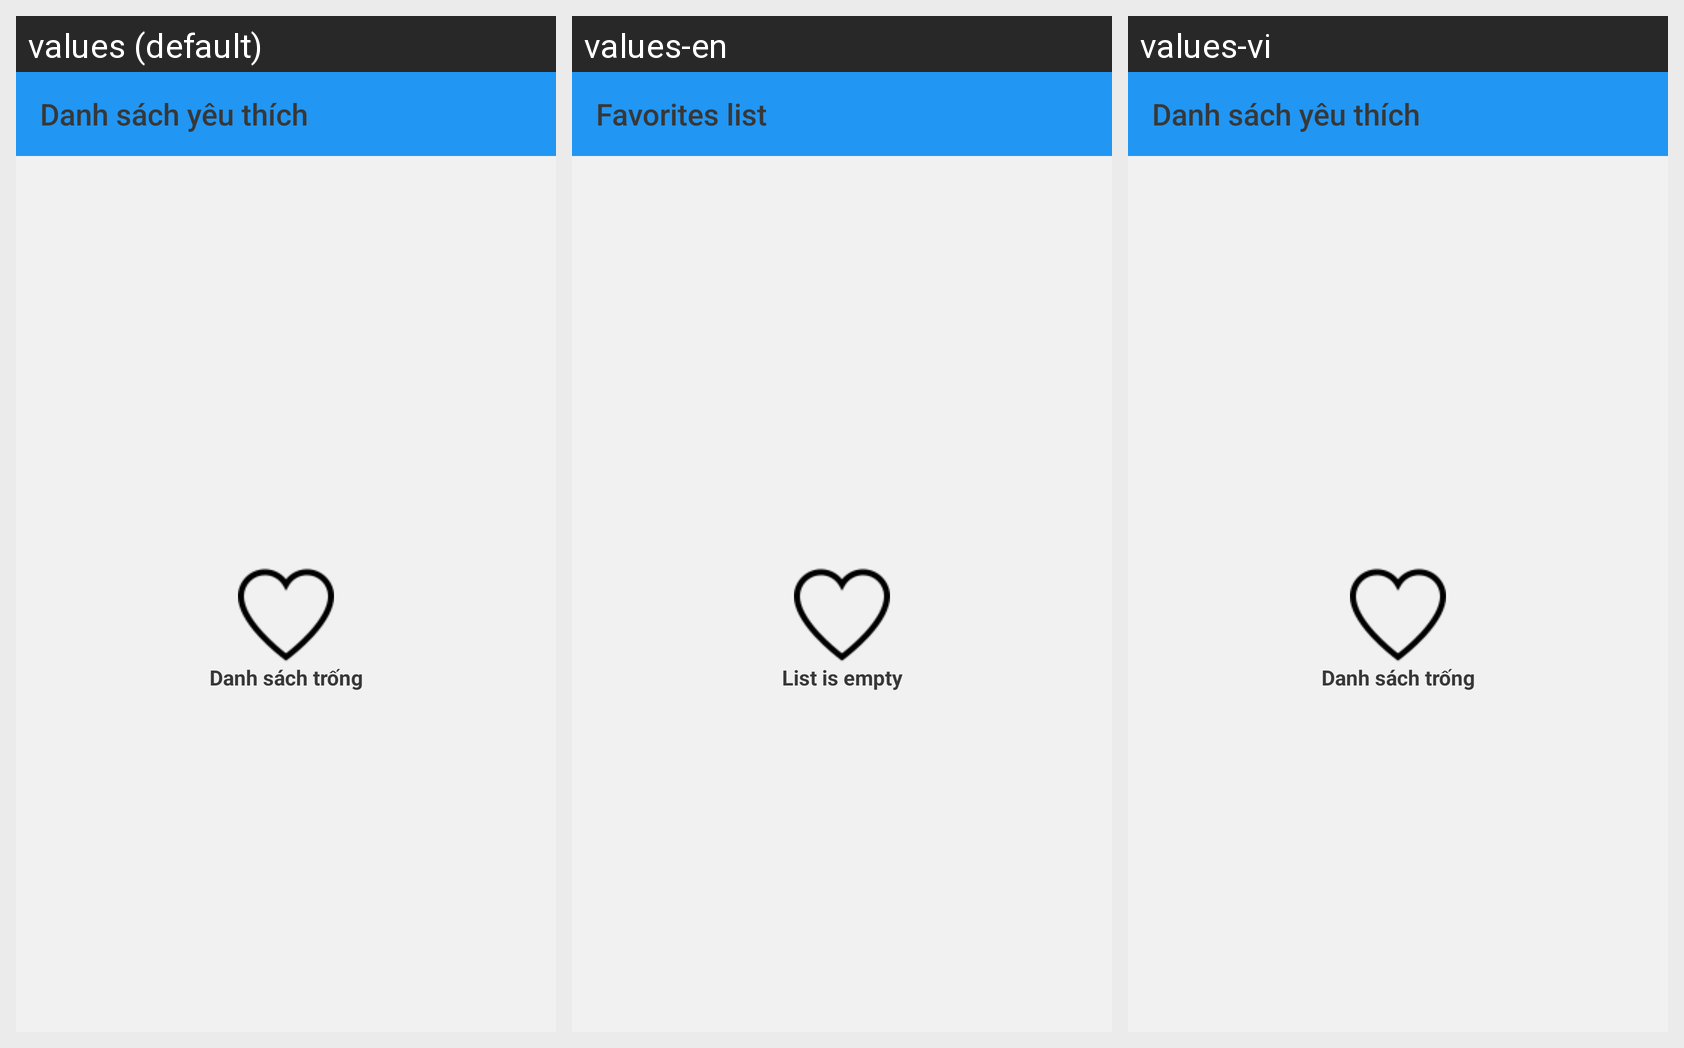

Here is an Android app screen in its default locale and in the app's own translations. Write out the translated-string differences for the strings that appear on this screen.
Android screen res/layout/activity_book_favorite.xml rendered under 3 locales, left to right: values (default), values-en, values-vi. Device: Nexus 5 (rendered at 1080×1920; each locale shown at half size, 540×960, under a caption strip naming it); theme AppTheme.
Strings drawn on this screen, with the default value and each locale's value (text and hints the layout hard-codes, and strings that could not be matched under every locale, appear in the picture but are not listed):

danhsach_yeuthich
  values: Danh sách yêu thích
  values-en: Favorites list
  values-vi: Danh sách yêu thích

danhsach_trong
  values: Danh sách trống
  values-en: List is empty
  values-vi: Danh sách trống
